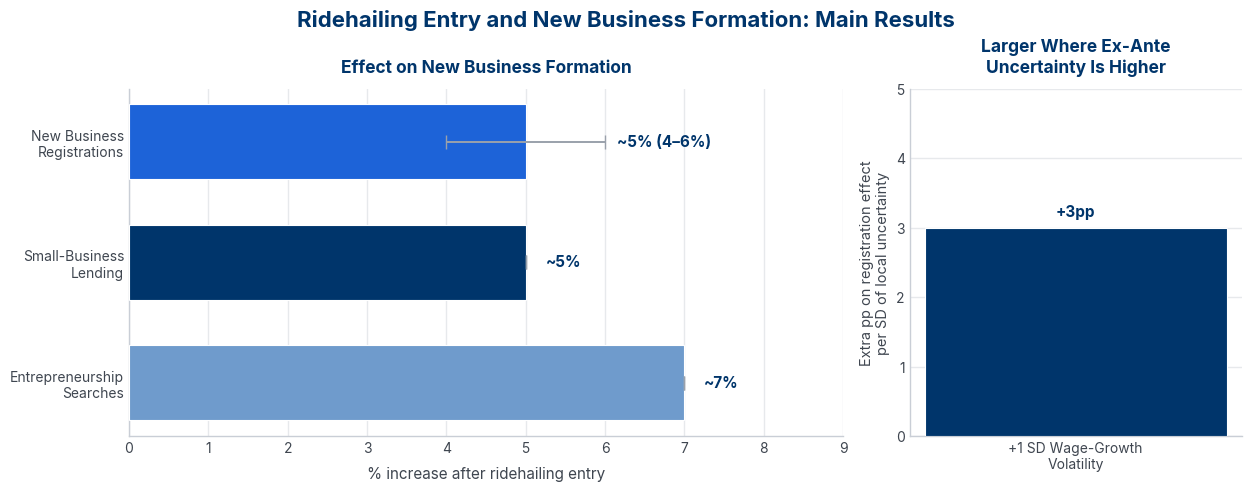

Python code for this plot:
#!/usr/bin/env python3
"""
Regenerate figures/figure1_main_results.svg for
"Launching with a Parachute: The Gig Economy and New Business Formation"
(Barrios, Hochberg, Yi; JFE 144(1), 2022).

CORRECT-TO-PAPER version. Every value here is traceable to the paper:
  * Panel A -- main effects of ridehailing entry:
        new business registrations ~5% (4-6% band, abstract + p.text),
        small business lending ~5% ("correspondingly-sized", abstract),
        entrepreneurship-related searches ~7% (abstract).
  * Panel B -- heterogeneity gradient: a 3 percentage-point larger effect
        in cities with a one-standard-deviation-higher wage-growth
        volatility (Section text; "3 percentage point larger effect").

The previous baked-matplotlib version showed four invented per-specification
coefficients (3.9 / 5.3 / 5.9 / 4.2%) that appear nowhere in the paper.
Those have been removed. Text is emitted as real <text> (svg.fonttype='none')
in Inter so it renders in the site typeface on the page.

Run:  python3 make_gig_economy.py
"""

import matplotlib
matplotlib.use("svg")
import matplotlib.pyplot as plt

YALE       = "#00356b"
BLUE       = "#1d63d8"
BLUE_LIGHT = "#6f9bcc"
INK_SOFT   = "#3f4650"
MUTED      = "#6b7280"
RULE       = "#e7e9ec"

plt.rcParams.update({
    "svg.fonttype": "none",
    "font.family": "Inter, Helvetica, Arial, sans-serif",
    "text.color": INK_SOFT,
    "axes.edgecolor": "#c9ced6",
    "axes.linewidth": 1.0,
    "figure.facecolor": "white",
    "axes.facecolor": "white",
})

TITLE_KW = dict(fontsize=12.5, fontweight="bold", color=YALE, pad=12)
VLAB_KW  = dict(fontsize=11, fontweight="bold", color=YALE)


def style(ax):
    ax.spines["top"].set_visible(False)
    ax.spines["right"].set_visible(False)
    ax.tick_params(colors=MUTED, labelsize=10, length=0)
    for lbl in ax.get_xticklabels() + ax.get_yticklabels():
        lbl.set_color(INK_SOFT)


fig, axes = plt.subplots(
    1, 2, figsize=(12.4, 4.8), layout="constrained",
    gridspec_kw={"width_ratios": [2.15, 1]},
)
fig.suptitle("Ridehailing Entry and New Business Formation: Main Results",
             fontsize=16, fontweight="bold", color=YALE)

# -- Panel A: main effects of ridehailing entry ---------------------
axA = axes[0]
labelsA = ["New Business\nRegistrations", "Small-Business\nLending",
           "Entrepreneurship\nSearches"]
valsA   = [5, 5, 7]
colsA   = [BLUE, YALE, BLUE_LIGHT]
# 4-6% band reported for registrations only; point estimates elsewhere.
xerrA   = [[1, 0, 0], [1, 0, 0]]
yA = range(len(labelsA))
axA.barh(yA, valsA, color=colsA, edgecolor="white", linewidth=0.8, height=0.62,
         zorder=3, xerr=xerrA,
         error_kw=dict(ecolor="#9aa1ab", elinewidth=1.4, capsize=5, zorder=4))
axA.set_yticks(list(yA), labelsA)
axA.invert_yaxis()
axA.set_xlim(0, 9)
axA.set_xlabel("% increase after ridehailing entry", fontsize=11, color=INK_SOFT, labelpad=8)
axA.set_title("Effect on New Business Formation", **TITLE_KW)
axA.grid(axis="x", color=RULE, linewidth=1, zorder=0)
lblsA = ["~5% (4–6%)", "~5%", "~7%"]
for y, v, t in zip(yA, valsA, lblsA):
    pad = 1.15 if y == 0 else 0.25  # clear the error whisker on the first bar
    axA.text(v + pad, y, t, va="center", ha="left", **VLAB_KW)
style(axA)

# -- Panel B: heterogeneity by local uncertainty --------------------
axB = axes[1]
catsB = ["+1 SD Wage-Growth\nVolatility"]
valsB = [3]
axB.bar(catsB, valsB, color=YALE, edgecolor="white", linewidth=0.8, width=0.5, zorder=3)
axB.set_ylim(0, 5)
axB.set_ylabel("Extra pp on registration effect\nper SD of local uncertainty",
               fontsize=10.5, color=INK_SOFT)
axB.set_title("Larger Where Ex-Ante\nUncertainty Is Higher", **TITLE_KW)
axB.grid(axis="y", color=RULE, linewidth=1, zorder=0)
for x, v in enumerate(valsB):
    axB.text(x, v + 0.12, f"+{v}pp", ha="center", va="bottom", **VLAB_KW)
style(axB)

out = "figure1_main_results.svg"
fig.savefig(out, format="svg", bbox_inches="tight", facecolor="white")
print("wrote", out)
